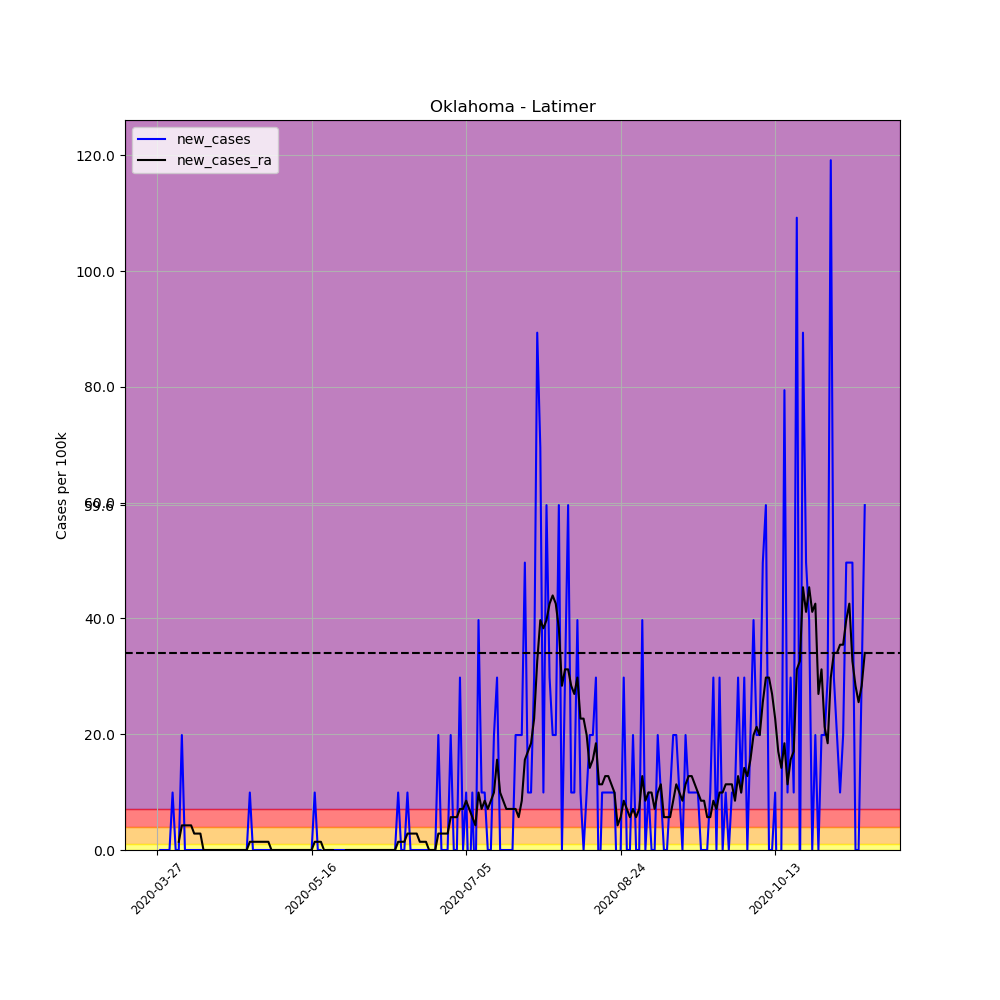

The file beside this chart, header and first rows:
, date, county, state, fips, cases, deaths, COUNTY, STNAME, CTYNAME, POPESTIMATE2019, per_100k, per_100k_ra, new_cases, new_cases_ra
408230, 2020-03-27, Latimer, Oklahoma, 40077, 1, 0, 77, Oklahoma, Latimer, 10073, 9.928, , , 
408231, 2020-03-28, Latimer, Oklahoma, 40077, 1, 0, 77, Oklahoma, Latimer, 10073, 9.928, , 0.0, 
408232, 2020-03-29, Latimer, Oklahoma, 40077, 1, 0, 77, Oklahoma, Latimer, 10073, 9.928, , 0.0, 
408233, 2020-03-30, Latimer, Oklahoma, 40077, 1, 0, 77, Oklahoma, Latimer, 10073, 9.928, , 0.0, 
408234, 2020-03-31, Latimer, Oklahoma, 40077, 1, 0, 77, Oklahoma, Latimer, 10073, 9.928, , 0.0, 
408235, 2020-04-01, Latimer, Oklahoma, 40077, 2, 0, 77, Oklahoma, Latimer, 10073, 19.86, , 9.928, 
408236, 2020-04-02, Latimer, Oklahoma, 40077, 2, 0, 77, Oklahoma, Latimer, 10073, 19.86, 12.76, 0.0, 
408237, 2020-04-03, Latimer, Oklahoma, 40077, 2, 0, 77, Oklahoma, Latimer, 10073, 19.86, 14.18, 0.0, 1.418
408238, 2020-04-04, Latimer, Oklahoma, 40077, 4, 1, 77, Oklahoma, Latimer, 10073, 39.71, 18.44, 19.86, 4.255
408239, 2020-04-05, Latimer, Oklahoma, 40077, 4, 1, 77, Oklahoma, Latimer, 10073, 39.71, 22.69, 0.0, 4.255
408240, 2020-04-06, Latimer, Oklahoma, 40077, 4, 1, 77, Oklahoma, Latimer, 10073, 39.71, 26.95, 0.0, 4.255
408241, 2020-04-07, Latimer, Oklahoma, 40077, 4, 1, 77, Oklahoma, Latimer, 10073, 39.71, 31.2, 0.0, 4.255
408242, 2020-04-08, Latimer, Oklahoma, 40077, 4, 1, 77, Oklahoma, Latimer, 10073, 39.71, 34.04, 0.0, 2.836
408243, 2020-04-09, Latimer, Oklahoma, 40077, 4, 1, 77, Oklahoma, Latimer, 10073, 39.71, 36.87, 0.0, 2.836
408244, 2020-04-10, Latimer, Oklahoma, 40077, 4, 1, 77, Oklahoma, Latimer, 10073, 39.71, 39.71, 0.0, 2.836
408245, 2020-04-11, Latimer, Oklahoma, 40077, 4, 1, 77, Oklahoma, Latimer, 10073, 39.71, 39.71, 0.0, 0.0
408246, 2020-04-12, Latimer, Oklahoma, 40077, 4, 1, 77, Oklahoma, Latimer, 10073, 39.71, 39.71, 0.0, 0.0
408247, 2020-04-13, Latimer, Oklahoma, 40077, 4, 1, 77, Oklahoma, Latimer, 10073, 39.71, 39.71, 0.0, 0.0
408248, 2020-04-14, Latimer, Oklahoma, 40077, 4, 1, 77, Oklahoma, Latimer, 10073, 39.71, 39.71, 0.0, 0.0
408249, 2020-04-15, Latimer, Oklahoma, 40077, 4, 1, 77, Oklahoma, Latimer, 10073, 39.71, 39.71, 0.0, 0.0
408250, 2020-04-16, Latimer, Oklahoma, 40077, 4, 1, 77, Oklahoma, Latimer, 10073, 39.71, 39.71, 0.0, 0.0
408251, 2020-04-17, Latimer, Oklahoma, 40077, 4, 1, 77, Oklahoma, Latimer, 10073, 39.71, 39.71, 0.0, 0.0
408252, 2020-04-18, Latimer, Oklahoma, 40077, 4, 1, 77, Oklahoma, Latimer, 10073, 39.71, 39.71, 0.0, 0.0
408253, 2020-04-19, Latimer, Oklahoma, 40077, 4, 1, 77, Oklahoma, Latimer, 10073, 39.71, 39.71, 0.0, 0.0
408254, 2020-04-20, Latimer, Oklahoma, 40077, 4, 1, 77, Oklahoma, Latimer, 10073, 39.71, 39.71, 0.0, 0.0
408255, 2020-04-21, Latimer, Oklahoma, 40077, 4, 1, 77, Oklahoma, Latimer, 10073, 39.71, 39.71, 0.0, 0.0
408256, 2020-04-22, Latimer, Oklahoma, 40077, 4, 1, 77, Oklahoma, Latimer, 10073, 39.71, 39.71, 0.0, 0.0
408257, 2020-04-23, Latimer, Oklahoma, 40077, 4, 1, 77, Oklahoma, Latimer, 10073, 39.71, 39.71, 0.0, 0.0
408258, 2020-04-24, Latimer, Oklahoma, 40077, 4, 1, 77, Oklahoma, Latimer, 10073, 39.71, 39.71, 0.0, 0.0
408259, 2020-04-25, Latimer, Oklahoma, 40077, 4, 1, 77, Oklahoma, Latimer, 10073, 39.71, 39.71, 0.0, 0.0
408260, 2020-04-26, Latimer, Oklahoma, 40077, 5, 1, 77, Oklahoma, Latimer, 10073, 49.64, 41.13, 9.928, 1.418
408261, 2020-04-27, Latimer, Oklahoma, 40077, 5, 1, 77, Oklahoma, Latimer, 10073, 49.64, 42.55, 0.0, 1.418
408262, 2020-04-28, Latimer, Oklahoma, 40077, 5, 1, 77, Oklahoma, Latimer, 10073, 49.64, 43.96, 0.0, 1.418
408263, 2020-04-29, Latimer, Oklahoma, 40077, 5, 1, 77, Oklahoma, Latimer, 10073, 49.64, 45.38, 0.0, 1.418
408264, 2020-04-30, Latimer, Oklahoma, 40077, 5, 1, 77, Oklahoma, Latimer, 10073, 49.64, 46.8, 0.0, 1.418
408265, 2020-05-01, Latimer, Oklahoma, 40077, 5, 1, 77, Oklahoma, Latimer, 10073, 49.64, 48.22, 0.0, 1.418
408266, 2020-05-02, Latimer, Oklahoma, 40077, 5, 1, 77, Oklahoma, Latimer, 10073, 49.64, 49.64, 0.0, 1.418
408267, 2020-05-03, Latimer, Oklahoma, 40077, 5, 1, 77, Oklahoma, Latimer, 10073, 49.64, 49.64, 0.0, 0.0
408268, 2020-05-04, Latimer, Oklahoma, 40077, 5, 1, 77, Oklahoma, Latimer, 10073, 49.64, 49.64, 0.0, 0.0
408269, 2020-05-05, Latimer, Oklahoma, 40077, 5, 1, 77, Oklahoma, Latimer, 10073, 49.64, 49.64, 0.0, 0.0
408270, 2020-05-06, Latimer, Oklahoma, 40077, 5, 1, 77, Oklahoma, Latimer, 10073, 49.64, 49.64, 0.0, 0.0
408271, 2020-05-07, Latimer, Oklahoma, 40077, 5, 1, 77, Oklahoma, Latimer, 10073, 49.64, 49.64, 0.0, 0.0
408272, 2020-05-08, Latimer, Oklahoma, 40077, 5, 1, 77, Oklahoma, Latimer, 10073, 49.64, 49.64, 0.0, 0.0
408273, 2020-05-09, Latimer, Oklahoma, 40077, 5, 1, 77, Oklahoma, Latimer, 10073, 49.64, 49.64, 0.0, 0.0
408274, 2020-05-10, Latimer, Oklahoma, 40077, 5, 1, 77, Oklahoma, Latimer, 10073, 49.64, 49.64, 0.0, 0.0
408275, 2020-05-11, Latimer, Oklahoma, 40077, 5, 1, 77, Oklahoma, Latimer, 10073, 49.64, 49.64, 0.0, 0.0
408276, 2020-05-12, Latimer, Oklahoma, 40077, 5, 1, 77, Oklahoma, Latimer, 10073, 49.64, 49.64, 0.0, 0.0
408277, 2020-05-13, Latimer, Oklahoma, 40077, 5, 1, 77, Oklahoma, Latimer, 10073, 49.64, 49.64, 0.0, 0.0
408278, 2020-05-14, Latimer, Oklahoma, 40077, 5, 1, 77, Oklahoma, Latimer, 10073, 49.64, 49.64, 0.0, 0.0
408279, 2020-05-15, Latimer, Oklahoma, 40077, 5, 1, 77, Oklahoma, Latimer, 10073, 49.64, 49.64, 0.0, 0.0
408280, 2020-05-16, Latimer, Oklahoma, 40077, 5, 1, 77, Oklahoma, Latimer, 10073, 49.64, 49.64, 0.0, 0.0
408281, 2020-05-17, Latimer, Oklahoma, 40077, 6, 1, 77, Oklahoma, Latimer, 10073, 59.57, 51.06, 9.928, 1.418
408282, 2020-05-18, Latimer, Oklahoma, 40077, 6, 1, 77, Oklahoma, Latimer, 10073, 59.57, 52.47, 0.0, 1.418
408283, 2020-05-19, Latimer, Oklahoma, 40077, 6, 1, 77, Oklahoma, Latimer, 10073, 59.57, 53.89, 0.0, 1.418
408284, 2020-05-20, Latimer, Oklahoma, 40077, 5, 1, 77, Oklahoma, Latimer, 10073, 49.64, 53.89, -9.928, 0.0
408285, 2020-05-21, Latimer, Oklahoma, 40077, 5, 1, 77, Oklahoma, Latimer, 10073, 49.64, 53.89, 0.0, 0.0
408286, 2020-05-22, Latimer, Oklahoma, 40077, 5, 1, 77, Oklahoma, Latimer, 10073, 49.64, 53.89, 0.0, 0.0
408287, 2020-05-23, Latimer, Oklahoma, 40077, 5, 1, 77, Oklahoma, Latimer, 10073, 49.64, 53.89, 0.0, 0.0
408288, 2020-05-24, Latimer, Oklahoma, 40077, 5, 1, 77, Oklahoma, Latimer, 10073, 49.64, 52.47, 0.0, -1.418
408289, 2020-05-25, Latimer, Oklahoma, 40077, 5, 1, 77, Oklahoma, Latimer, 10073, 49.64, 51.06, 0.0, -1.418
... 170 more rows
